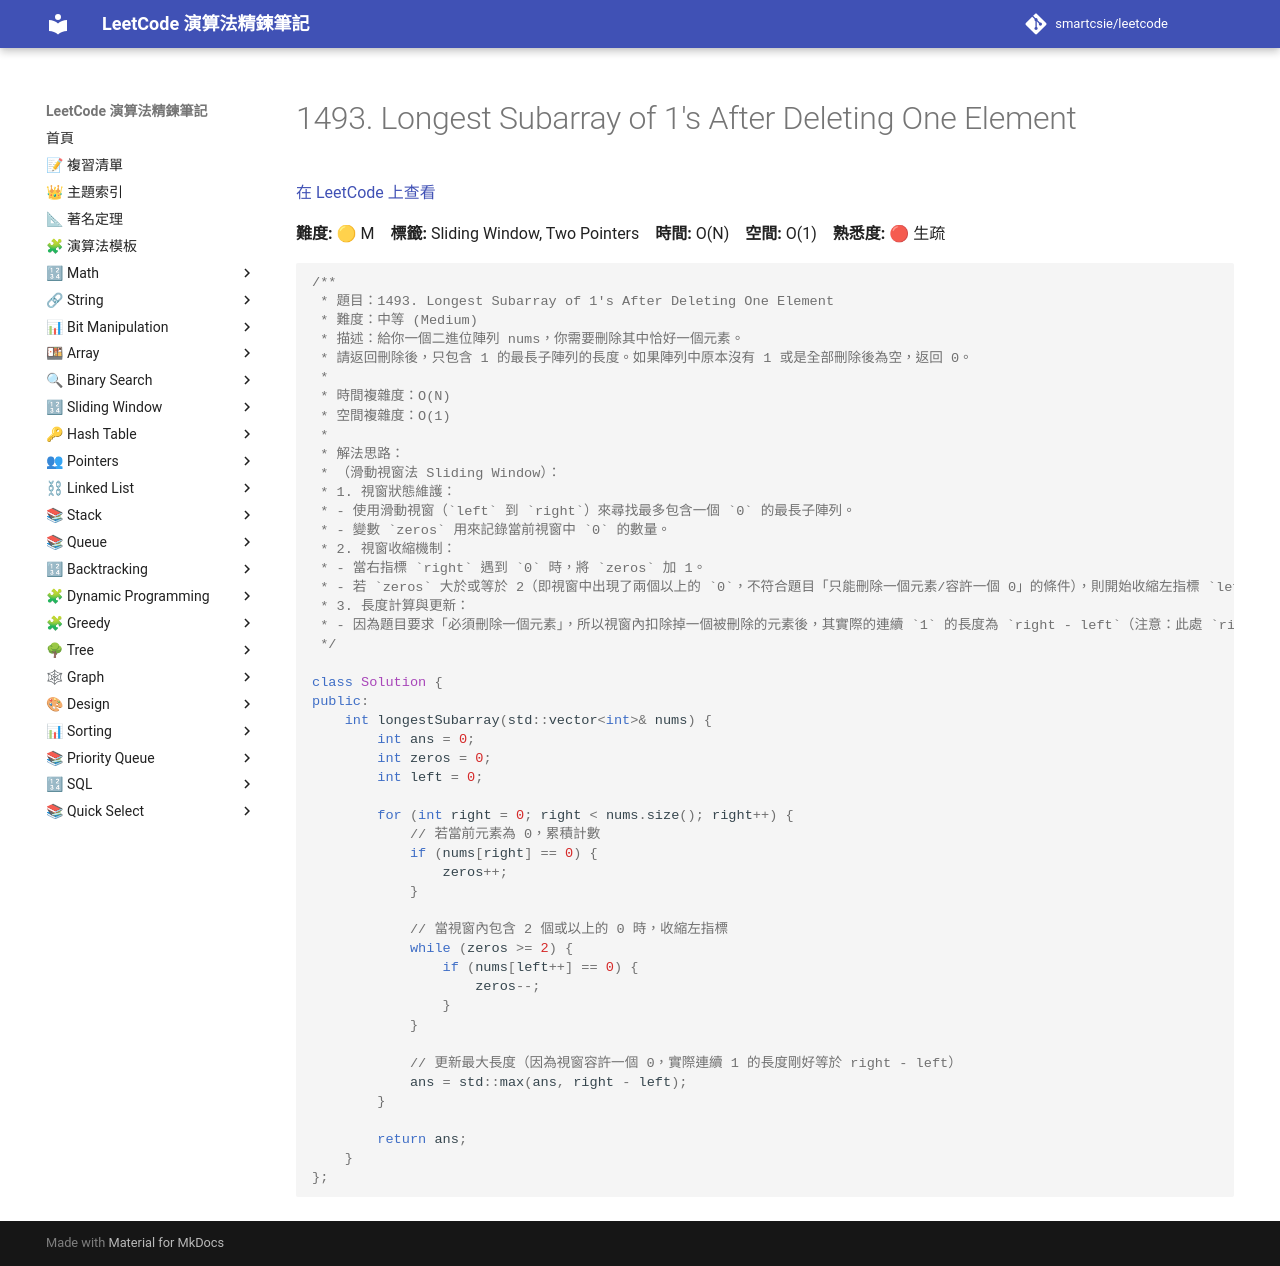

repository: smartcsie/leetcode · page: problems/1493/index.html · generator: mkdocs

# 1493. Longest Subarray of 1's After Deleting One Element

[在 LeetCode 上查看](https://leetcode.com/problems/longest-subarray-of-1s-after-deleting-one-element/)

**難度:** 🟡 M　**標籤:** Sliding Window, Two Pointers　**時間:** O(N)　**空間:** O(1)　**熟悉度:** 🔴 生疏

```cpp
/**
 * 題目：1493. Longest Subarray of 1's After Deleting One Element
 * 難度：中等 (Medium)
 * 描述：給你一個二進位陣列 nums，你需要刪除其中恰好一個元素。
 * 請返回刪除後，只包含 1 的最長子陣列的長度。如果陣列中原本沒有 1 或是全部刪除後為空，返回 0。
 *
 * 時間複雜度：O(N)
 * 空間複雜度：O(1)
 *
 * 解法思路：
 * （滑動視窗法 Sliding Window）：
 * 1. 視窗狀態維護：
 * - 使用滑動視窗（`left` 到 `right`）來尋找最多包含一個 `0` 的最長子陣列。
 * - 變數 `zeros` 用來記錄當前視窗中 `0` 的數量。
 * 2. 視窗收縮機制：
 * - 當右指標 `right` 遇到 `0` 時，將 `zeros` 加 1。
 * - 若 `zeros` 大於或等於 2（即視窗中出現了兩個以上的 `0`，不符合題目「只能刪除一個元素/容許一個 0」的條件），則開始收縮左指標 `left`，直到把多餘的 `0` 移出視窗外。
 * 3. 長度計算與更新：
 * - 因為題目要求「必須刪除一個元素」，所以視窗內扣除掉一個被刪除的元素後，其實際的連續 `1` 的長度為 `right - left`（注意：此處 `right - left` 代表含一個 0 的視窗總長度減去 1 個字元，數學上剛好等於 `right - left`）。最後透過 `max(ans, right - left)` 更新最大值。
 */

class Solution {
public:
    int longestSubarray(std::vector<int>& nums) {
        int ans = 0;
        int zeros = 0;
        int left = 0;
        
        for (int right = 0; right < nums.size(); right++) {
            // 若當前元素為 0，累積計數
            if (nums[right] == 0) {
                zeros++;
            }
            
            // 當視窗內包含 2 個或以上的 0 時，收縮左指標
            while (zeros >= 2) {
                if (nums[left++] == 0) {
                    zeros--;
                }
            }
            
            // 更新最大長度（因為視窗容許一個 0，實際連續 1 的長度剛好等於 right - left）
            ans = std::max(ans, right - left);
        }
        
        return ans;
    }
};
```
